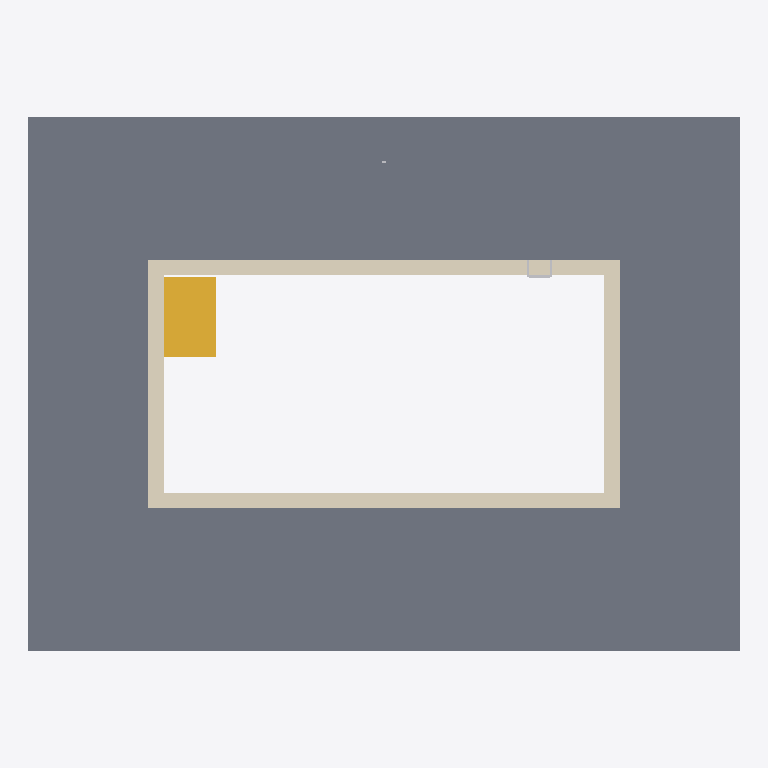
Plan cut of the same IFC building model at storey 'Level 1' (level 0.00 m, cut at 1.40 m), seen from above with north up, elements coloured by IFC class: 1 slab (grey), 1 covering (cream), 1 stair (yellow), 1 other element (light grey). Cut surfaces are drawn darker.
Extent 16.0 m × 12.0 m × 3.4 m (x, y, z). Storeys (1): Level 1 at 0.00 m. Elements (11): 3 IfcFurniture, 2 IfcSlab, 1 IfcBuildingElementProxy, 1 IfcCovering, 1 IfcLightFixture, 1 IfcOutlet, 1 IfcStair, 1 IfcWall.

HEADER;
FILE_DESCRIPTION(('ViewDefinition [CoordinationView]'),'2;1');
FILE_NAME('','2026-11-10T14:18:57',(''),(''),'IfcOpenShell 0.8.0','IfcOpenShell 0.8.0','');
FILE_SCHEMA(('IFC4'));
ENDSEC;
DATA;
#9=IFCPROJECT('2d0Iwskyj2VRyM9G1P0RHS',$,'Project',$,$,$,$,(#8),#5);
#10=IFCSITE('1qnTSED2L9UuXmCuT1CNgd',$,'Site',$,$,$,$,$,.ELEMENT.,$,$,$,$,$);
#12=IFCBUILDING('2nqoS_cvj4FeMSYkfoXdfe',$,'Building',$,$,$,$,$,.ELEMENT.,$,$,$);
#14=IFCBUILDINGSTOREY('00RapP26LFoBJztC0VXfdS',$,'Level 1',$,$,$,$,$,.ELEMENT.,0.0);
#17=IFCSLAB('37fYBWp81AffL$yrhA1_Oa',$,$,$,$,#40,#53,$,.FLOOR.);
#993=IFCCOVERING('1M22o5AK99mR$t$MNLE8L2',$,'Backyard pool coping','rxd:pool','COPING',#996,#1144,$,.USERDEFINED.);
#1145=IFCSTAIR('34r4KYS4TCfR3_kw1XUEbF',$,'Backyard pool stairs','rxd:pool',$,#1148,#1398,$,.STRAIGHT_RUN_STAIR.);
#23=IFCFURNITURE('2dtD1abQ15de040I7n2lU3',$,$,$,'Pool Ladder',#116,#121,$,.USERDEFINED.);
ENDSEC;
